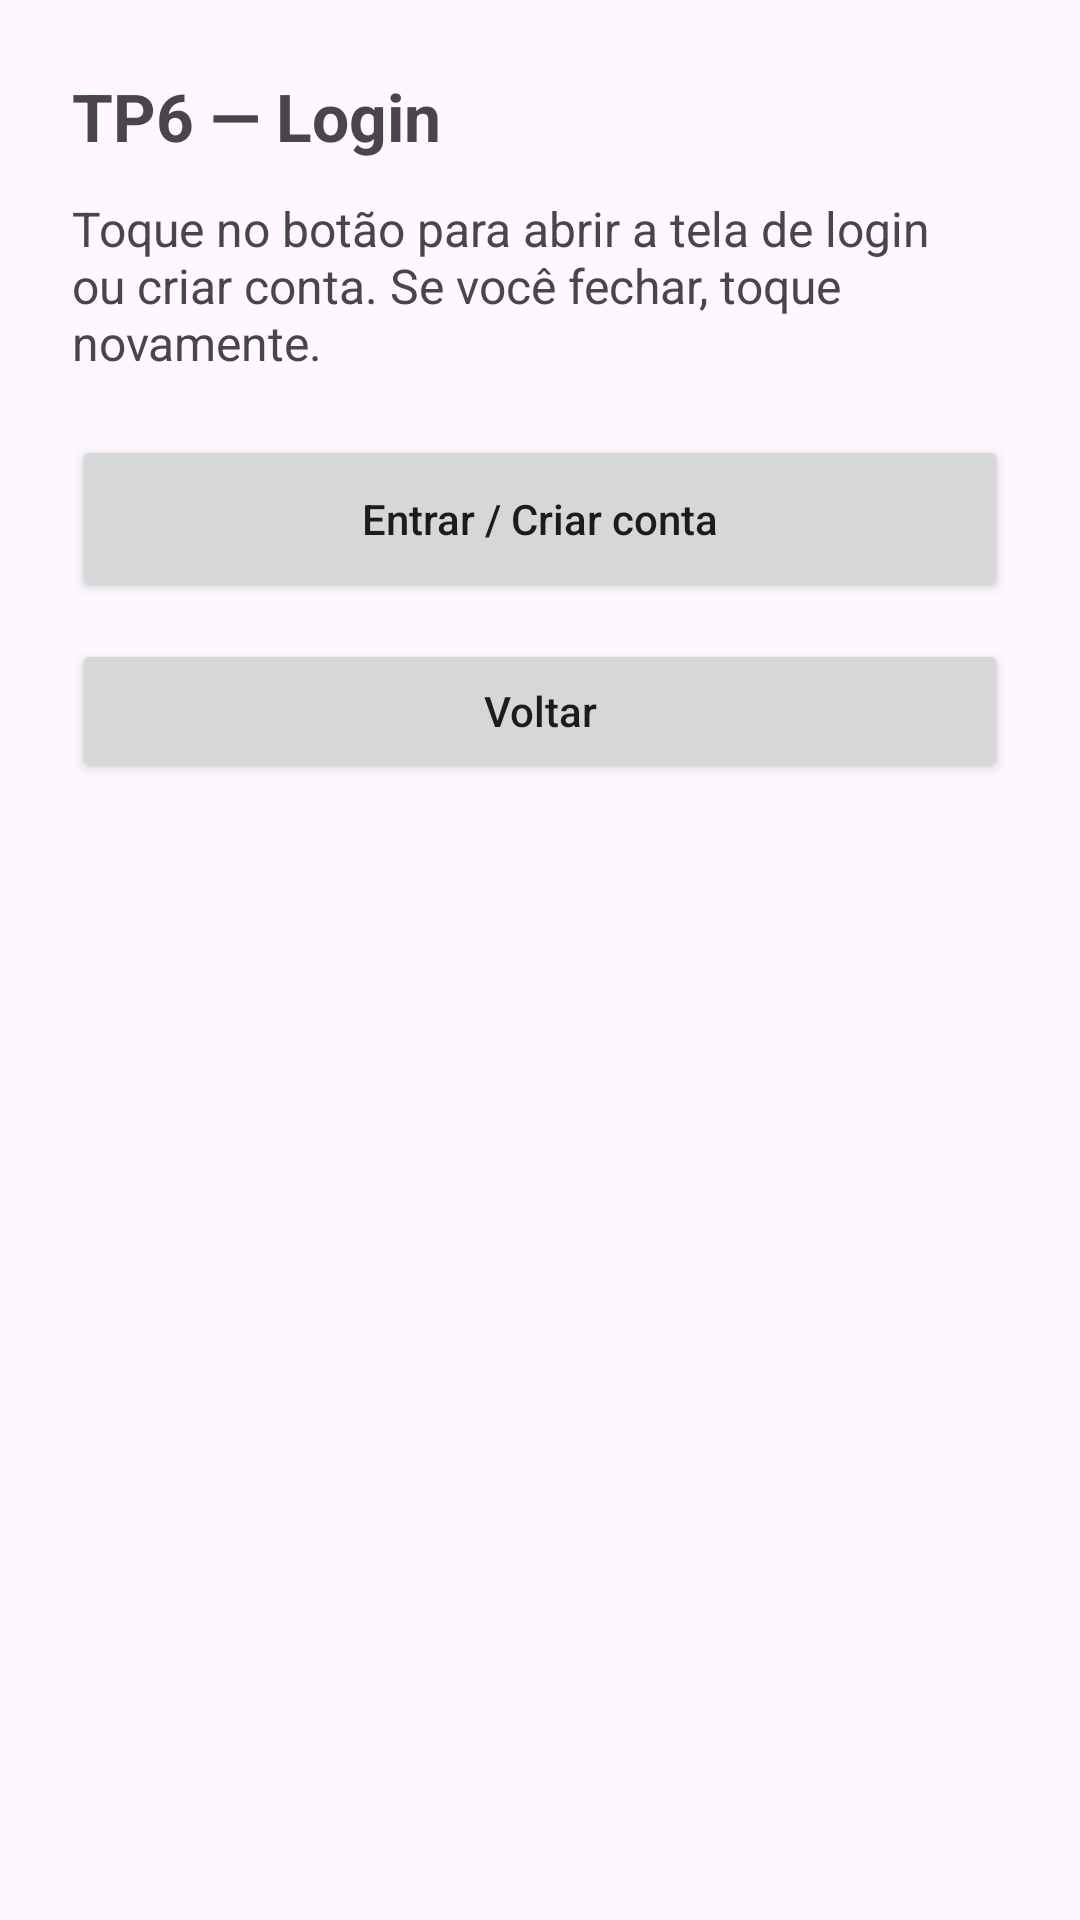

Reconstruct the res/layout file that produces this screen, plus the resources it refers to.
<!-- AndroidManifest.xml: application theme Theme.TP6_KotlinFirebase -->
<!-- res/layout/activity_login.xml -->
<?xml version="1.0" encoding="utf-8"?>
<ScrollView xmlns:android="http://schemas.android.com/apk/res/android"
    android:layout_width="match_parent"
    android:layout_height="match_parent">

    <LinearLayout
        android:layout_width="match_parent"
        android:layout_height="wrap_content"
        android:orientation="vertical"
        android:padding="24dp">

        <TextView
            android:id="@+id/tvTitle"
            android:layout_width="wrap_content"
            android:layout_height="wrap_content"
            android:text="TP6 — Login"
            android:textStyle="bold"
            android:textSize="22sp"
            android:layout_marginBottom="12dp" />

        <TextView
            android:id="@+id/tvInfo"
            android:layout_width="match_parent"
            android:layout_height="wrap_content"
            android:text="Toque no botão para abrir a tela de login ou criar conta. Se você fechar, toque novamente."
            android:textSize="16sp"
            android:layout_marginBottom="20dp" />

        <Button
            android:id="@+id/btnSignIn"
            android:layout_width="match_parent"
            android:layout_height="wrap_content"
            android:minHeight="56dp"
            android:text="Entrar / Criar conta"
            android:textAllCaps="false" />

        <Button
            android:id="@+id/btnBack"
            android:layout_width="match_parent"
            android:layout_height="wrap_content"
            android:minHeight="48dp"
            android:layout_marginTop="12dp"
            android:text="Voltar"
            android:textAllCaps="false" />
    </LinearLayout>
</ScrollView>
<!-- resources referenced by this layout -->
<resources>
  <style name="Theme.TP6_KotlinFirebase" parent="Base.Theme.TP6_KotlinFirebase" />
  <style name="Base.Theme.TP6_KotlinFirebase" parent="Theme.Material3.DayNight.NoActionBar">
          
          
      </style>
</resources>
